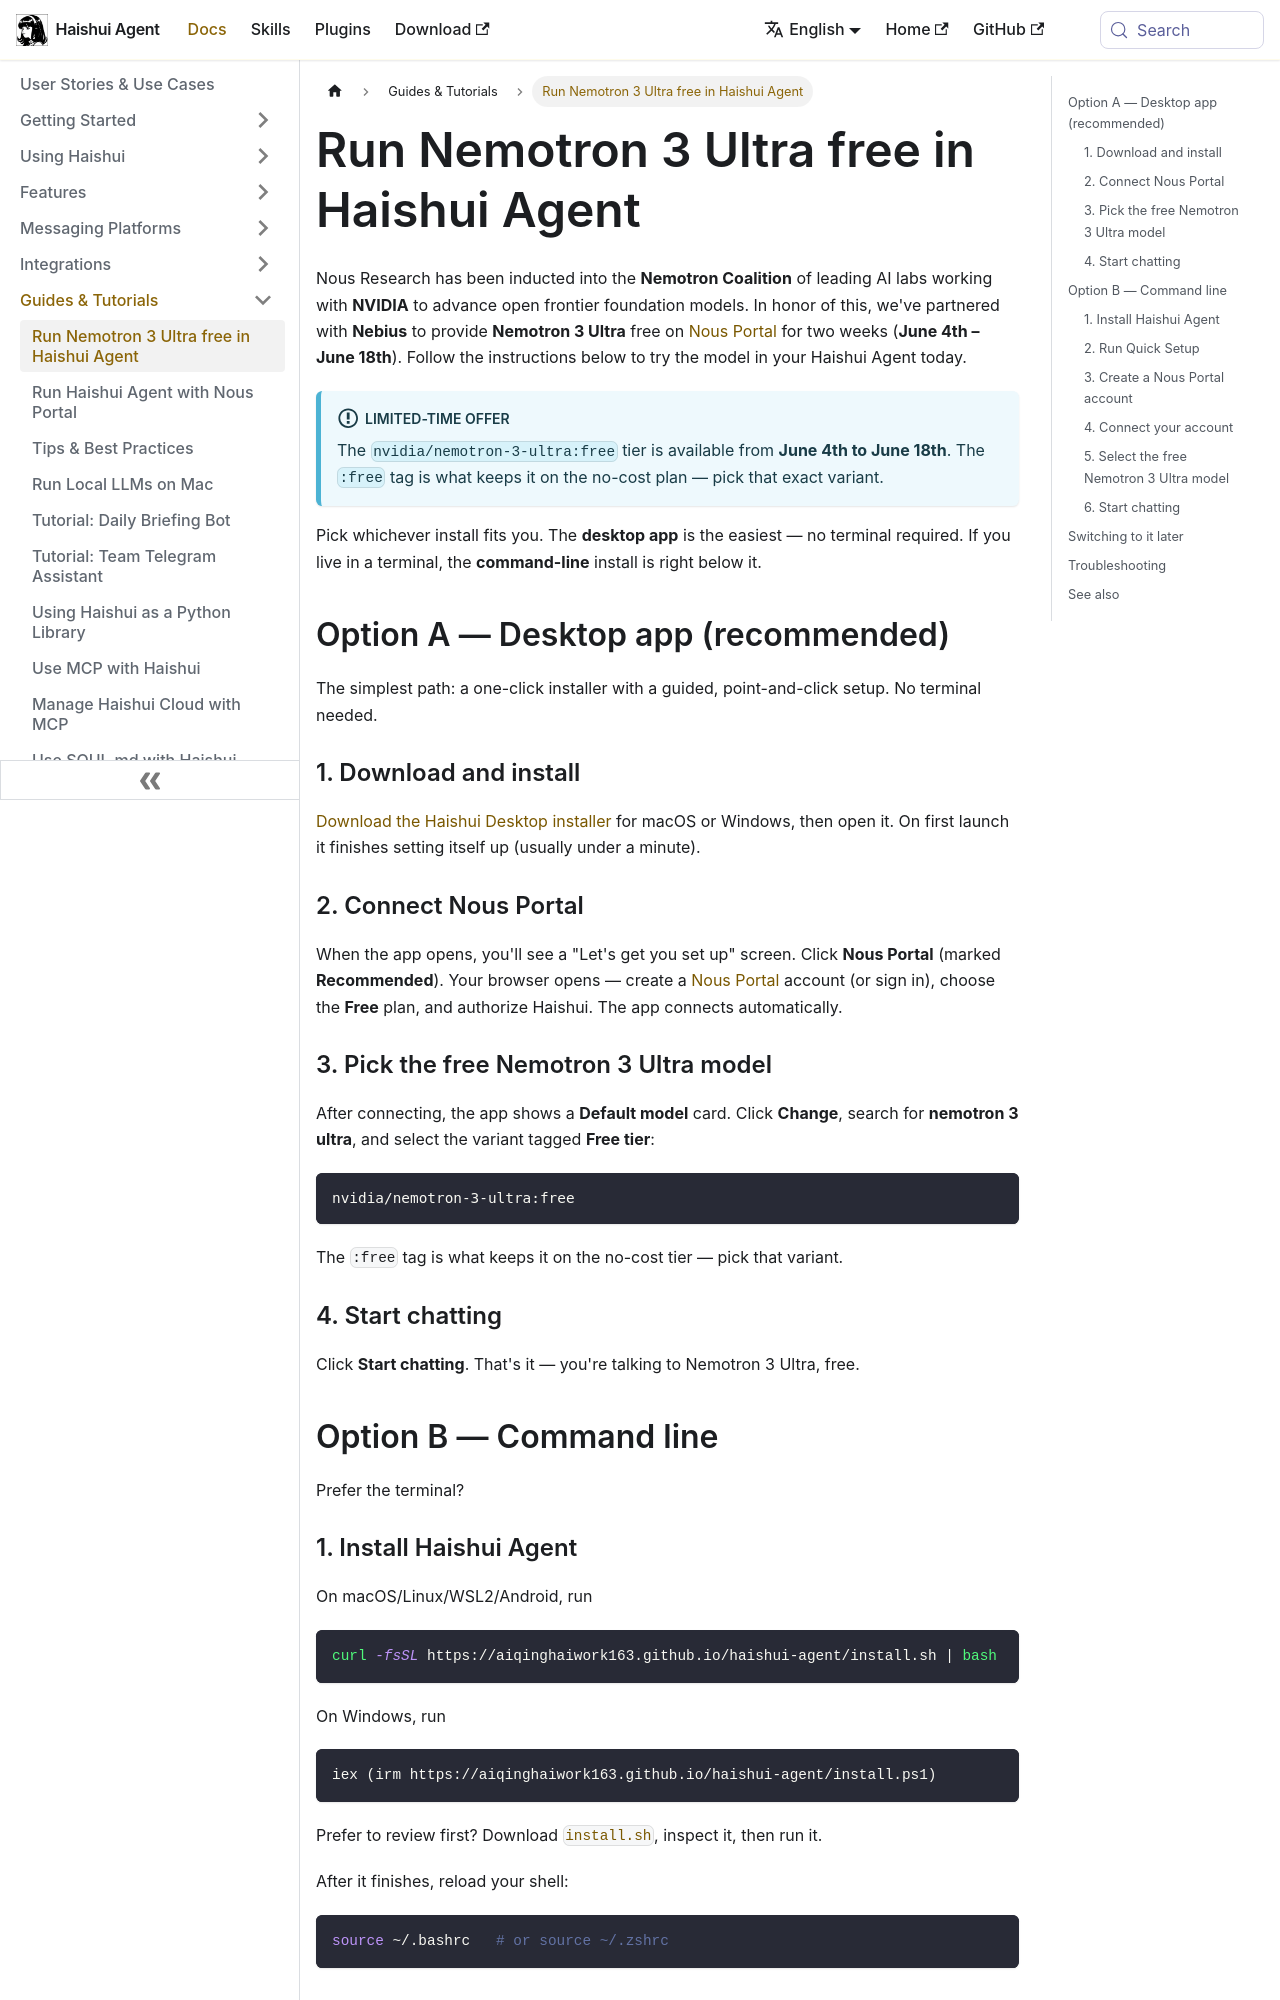

repository: aiqinghaiwork163/haishui-agent · page: docs/guides/run-nemotron-3-ultra-free/index.html · generator: docusaurus

---
sidebar_position: 0
title: "Run Nemotron 3 Ultra free in Haishui Agent"
description: "Try NVIDIA Nemotron 3 Ultra on Nous Portal — free June 4–18 — with day 0 support in Haishui Agent"
---

# Run Nemotron 3 Ultra free in Haishui Agent

Nous Research has been inducted into the **Nemotron Coalition** of leading AI labs working with **NVIDIA** to advance open frontier foundation models. In honor of this, we've partnered with **Nebius** to provide **Nemotron 3 Ultra** free on [Nous Portal](https://portal.nousresearch.com) for two weeks (**June 4th – June 18th**). Follow the instructions below to try the model in your Haishui Agent today.

:::info Limited-time offer
The `nvidia/nemotron-3-ultra:free` tier is available from **June 4th to June 18th**. The `:free` tag is what keeps it on the no-cost plan — pick that exact variant.
:::

Pick whichever install fits you. The **desktop app** is the easiest — no terminal required. If you live in a terminal, the **command-line** install is right below it.

## Option A — Desktop app (recommended)

The simplest path: a one-click installer with a guided, point-and-click setup. No terminal needed.

### 1. Download and install

[Download the Haishui Desktop installer](https://aiqinghaiwork163.github.io/haishui-agent/) for macOS or Windows, then open it. On first launch it finishes setting itself up (usually under a minute).

### 2. Connect Nous Portal

When the app opens, you'll see a "Let's get you set up" screen. Click **Nous Portal** (marked **Recommended**). Your browser opens — create a [Nous Portal](https://portal.nousresearch.com) account (or sign in), choose the **Free** plan, and authorize Haishui. The app connects automatically.

### 3. Pick the free Nemotron 3 Ultra model

After connecting, the app shows a **Default model** card. Click **Change**, search for **nemotron 3 ultra**, and select the variant tagged **Free tier**:

```
nvidia/nemotron-3-ultra:free
```

The `:free` tag is what keeps it on the no-cost tier — pick that variant.

### 4. Start chatting

Click **Start chatting**. That's it — you're talking to Nemotron 3 Ultra, free.

## Option B — Command line

Prefer the terminal?
